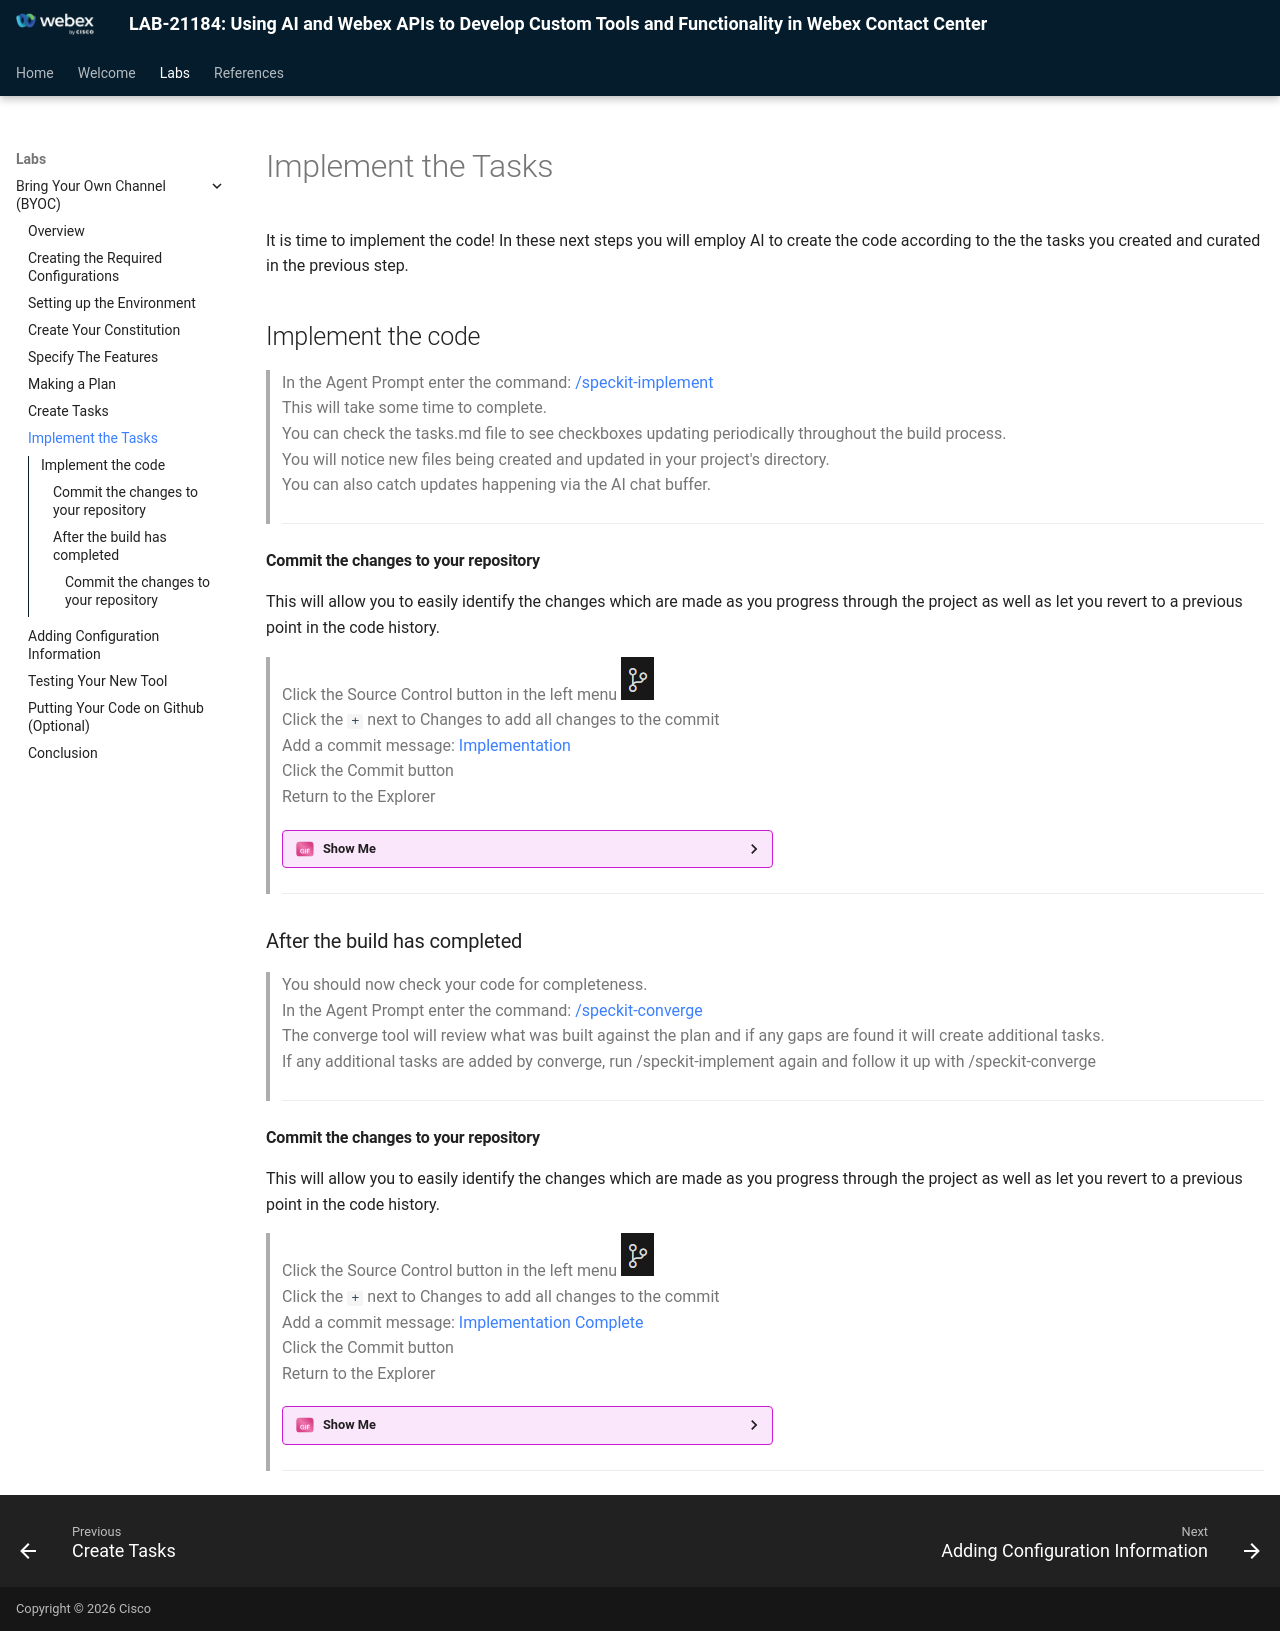

repository: WebexCC-SA/LAB-21184 · page: implement/index.html · generator: mkdocs

It is time to implement the code!  In these next steps you will employ AI to create the code according to the the tasks you created and curated in the previous step.  

## Implement the code
> In the Agent Prompt enter the command: <copy>/speckit-implement</copy>  
> This will take some time to complete.  
> You can check the tasks.md file to see checkboxes updating periodically throughout the build process.  
> You will notice new files being created and updated in your project's directory.  
> You can also catch updates happening via the AI chat buffer.  
>
> ---

#### Commit the changes to your repository
This will allow you to easily identify the changes which are made as you progress through the project as well as let you revert to a previous point in the code history.  
> Click the Source Control button in the left menu ![alt text](assets/sourceControl.png)  
> Click the `+` next to Changes to add all changes to the commit  
> Add a commit message: <copy>Implementation</copy>   
> Click the Commit button  
> Return to the Explorer  
> ??? gif w50 "Show Me"
     ![alt text](assets/Commit.gif)
> ---

### After the build has completed
> You should now check your code for completeness.  
> In the Agent Prompt enter the command: <copy>/speckit-converge</copy>  
> The converge tool will review what was built against the plan and if any gaps are found it will create additional tasks.  
> If any additional tasks are added by converge, run /speckit-implement again and follow it up with /speckit-converge
>
> ---

#### Commit the changes to your repository
This will allow you to easily identify the changes which are made as you progress through the project as well as let you revert to a previous point in the code history.  
> Click the Source Control button in the left menu ![alt text](assets/sourceControl.png)  
> Click the `+` next to Changes to add all changes to the commit  
> Add a commit message: <copy>Implementation Complete</copy>   
> Click the Commit button  
> Return to the Explorer  
> ??? gif w50 "Show Me"
     ![alt text](assets/Commit.gif)
> ---
